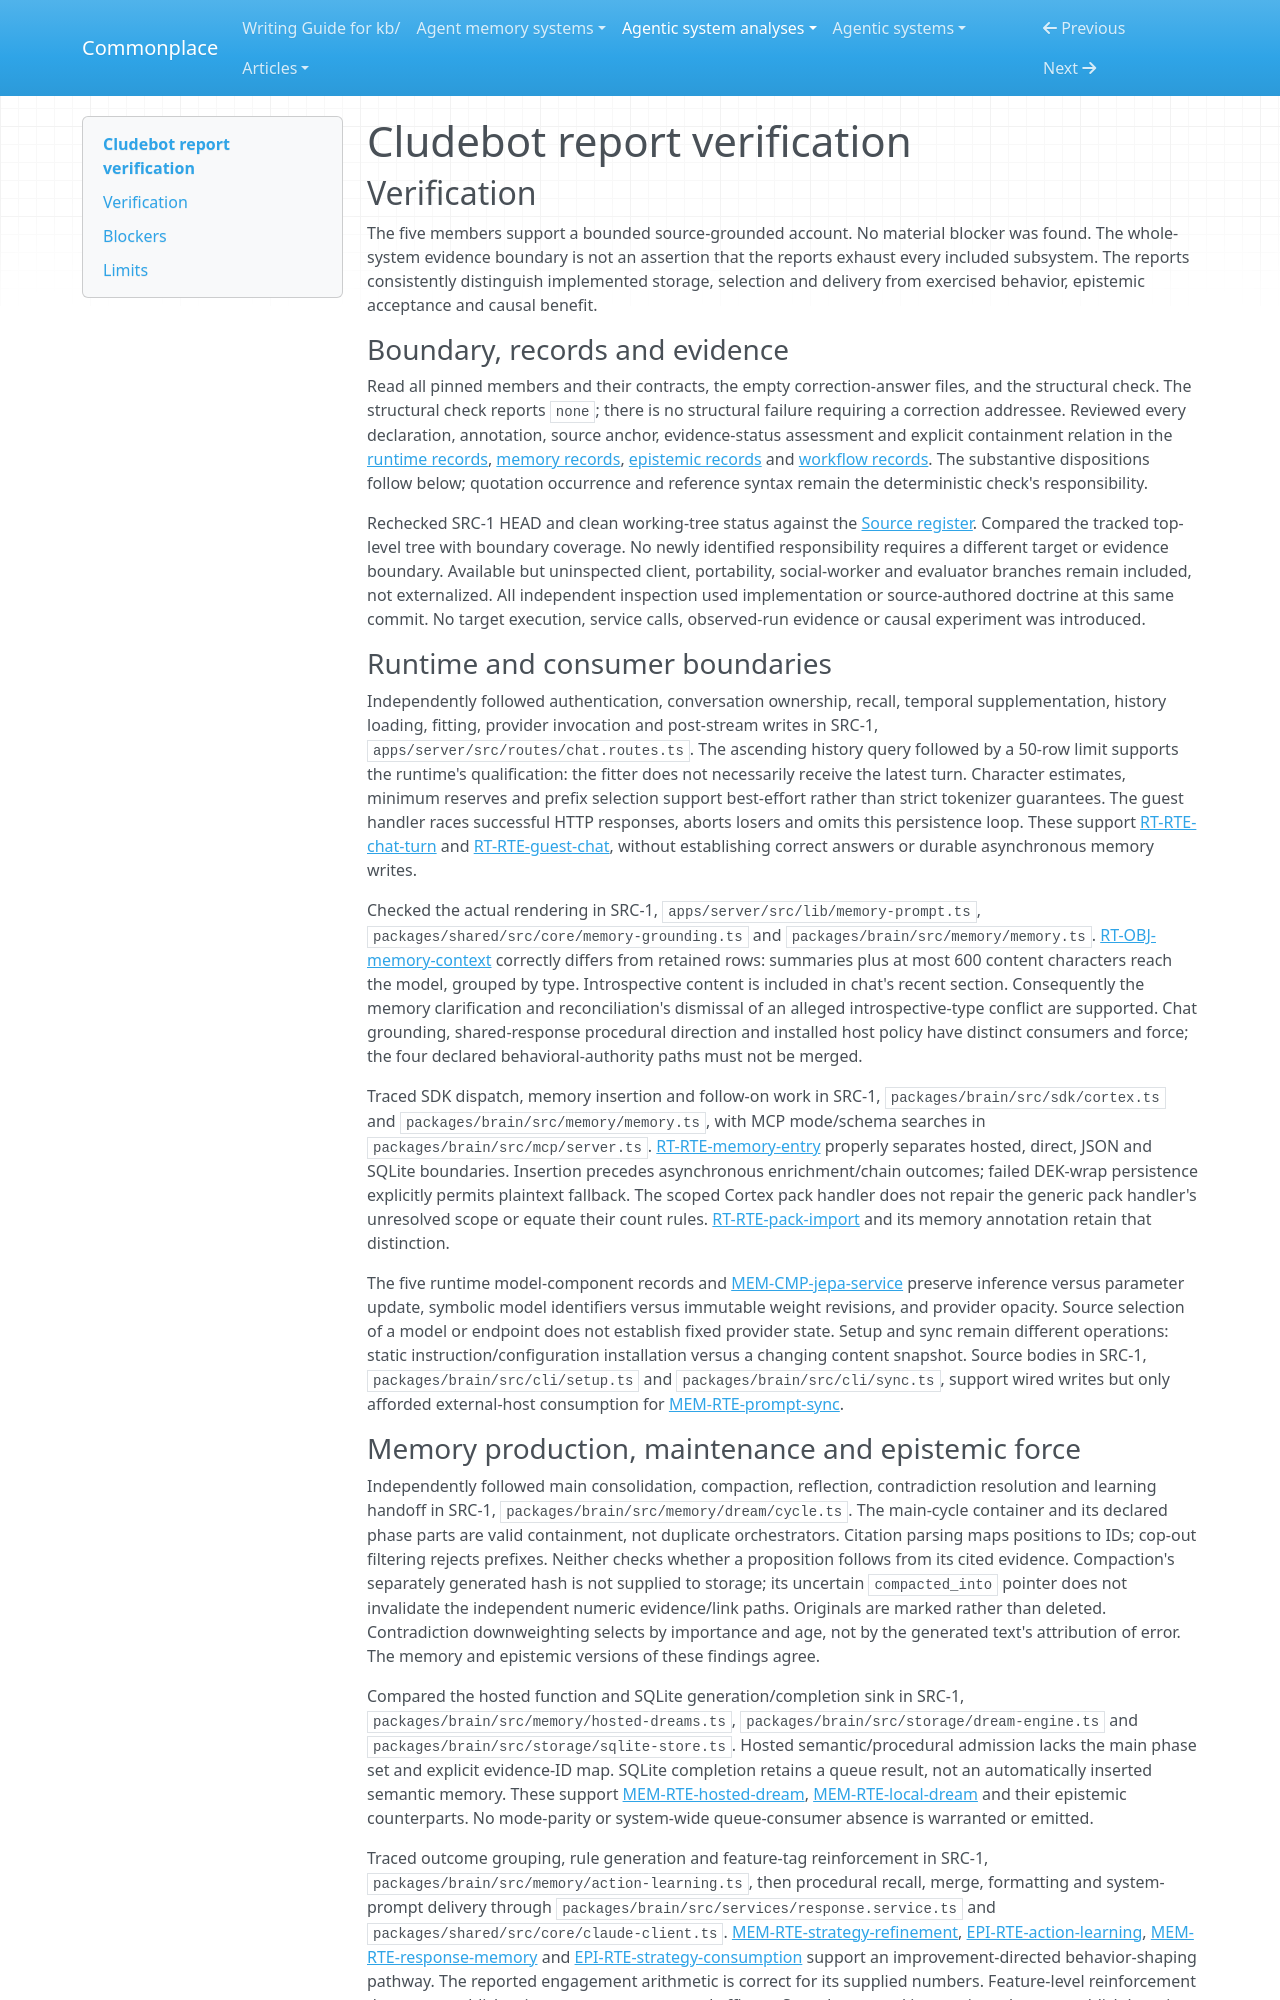

repository: zby/commonplace · page: agentic-system-analyses/retained/sebbsssss--cludebot/report-verification/index.html · generator: mkdocs

---
type: agentic-system-analyses/types/agentic-system-verification.md
description: "Independent report verification of Cludebot's runtime, memory, epistemic, workflow and reconciliation accounts at the frozen revision."
run-id: AAS-2026-10-15-cludebot-cb70d11d215b-01
reviewed-boundary: cecf234f10397b1e21dec2ff65ded864982f3564
---

# Cludebot report verification

## Verification

The five members support a bounded source-grounded account. No material blocker was found. The whole-system evidence boundary is not an assertion that the reports exhaust every included subsystem. The reports consistently distinguish implemented storage, selection and delivery from exercised behavior, epistemic acceptance and causal benefit.

### Boundary, records and evidence

Read all pinned members and their contracts, the empty correction-answer files, and the structural check. The structural check reports `none`; there is no structural failure requiring a correction addressee. Reviewed every declaration, annotation, source anchor, evidence-status assessment and explicit containment relation in the [runtime records](runtime.md#shared-records), [memory records](memory.md#shared-records), [epistemic records](epistemic.md#shared-records) and [workflow records](workflow.md#shared-records). The substantive dispositions follow below; quotation occurrence and reference syntax remain the deterministic check's responsibility.

Rechecked SRC-1 HEAD and clean working-tree status against the [Source register](boundary.md#source-register). Compared the tracked top-level tree with boundary coverage. No newly identified responsibility requires a different target or evidence boundary. Available but uninspected client, portability, social-worker and evaluator branches remain included, not externalized. All independent inspection used implementation or source-authored doctrine at this same commit. No target execution, service calls, observed-run evidence or causal experiment was introduced.

### Runtime and consumer boundaries

Independently followed authentication, conversation ownership, recall, temporal supplementation, history loading, fitting, provider invocation and post-stream writes in SRC-1, `apps/server/src/routes/chat.routes.ts`. The ascending history query followed by a 50-row limit supports the runtime's qualification: the fitter does not necessarily receive the latest turn. Character estimates, minimum reserves and prefix selection support best-effort rather than strict tokenizer guarantees. The guest handler races successful HTTP responses, aborts losers and omits this persistence loop. These support [RT-RTE-chat-turn](runtime.md#rt-rte-chat-turn) and [RT-RTE-guest-chat](runtime.md#rt-rte-guest-chat), without establishing correct answers or durable asynchronous memory writes.

Checked the actual rendering in SRC-1, `apps/server/src/lib/memory-prompt.ts`, `packages/shared/src/core/memory-grounding.ts` and `packages/brain/src/memory/memory.ts`. [RT-OBJ-memory-context](runtime.md#rt-obj-memory-context) correctly differs from retained rows: summaries plus at most 600 content characters reach the model, grouped by type. Introspective content is included in chat's recent section. Consequently the memory clarification and reconciliation's dismissal of an alleged introspective-type conflict are supported. Chat grounding, shared-response procedural direction and installed host policy have distinct consumers and force; the four declared behavioral-authority paths must not be merged.

Traced SDK dispatch, memory insertion and follow-on work in SRC-1, `packages/brain/src/sdk/cortex.ts` and `packages/brain/src/memory/memory.ts`, with MCP mode/schema searches in `packages/brain/src/mcp/server.ts`. [RT-RTE-memory-entry](runtime.md#rt-rte-memory-entry) properly separates hosted, direct, JSON and SQLite boundaries. Insertion precedes asynchronous enrichment/chain outcomes; failed DEK-wrap persistence explicitly permits plaintext fallback. The scoped Cortex pack handler does not repair the generic pack handler's unresolved scope or equate their count rules. [RT-RTE-pack-import](runtime.md#rt-rte-pack-import) and its memory annotation retain that distinction.

The five runtime model-component records and [MEM-CMP-jepa-service](memory.md#mem-cmp-jepa-service) preserve inference versus parameter update, symbolic model identifiers versus immutable weight revisions, and provider opacity. Source selection of a model or endpoint does not establish fixed provider state. Setup and sync remain different operations: static instruction/configuration installation versus a changing content snapshot. Source bodies in SRC-1, `packages/brain/src/cli/setup.ts` and `packages/brain/src/cli/sync.ts`, support wired writes but only afforded external-host consumption for [MEM-RTE-prompt-sync](memory.md#mem-rte-prompt-sync).
